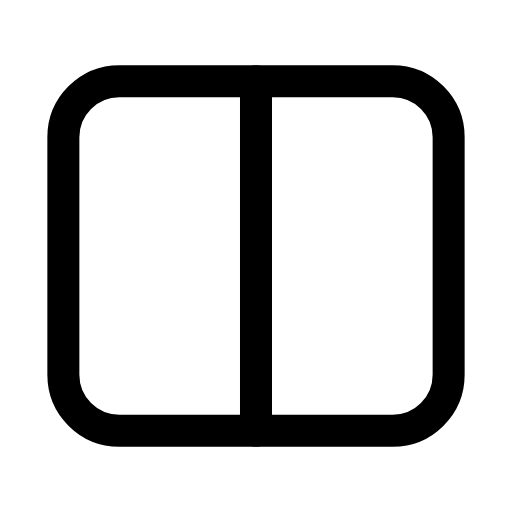
t = 0.00 s
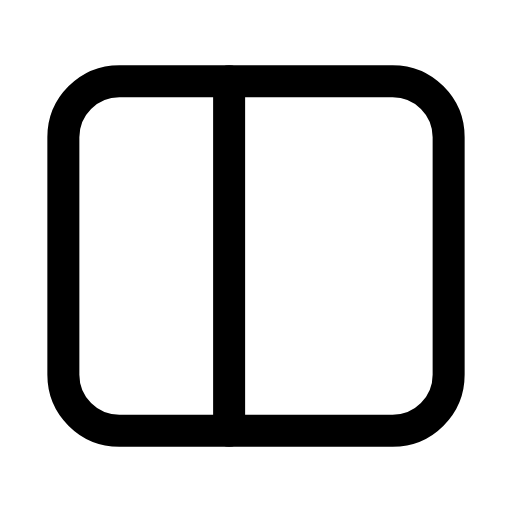
t = 0.25 s
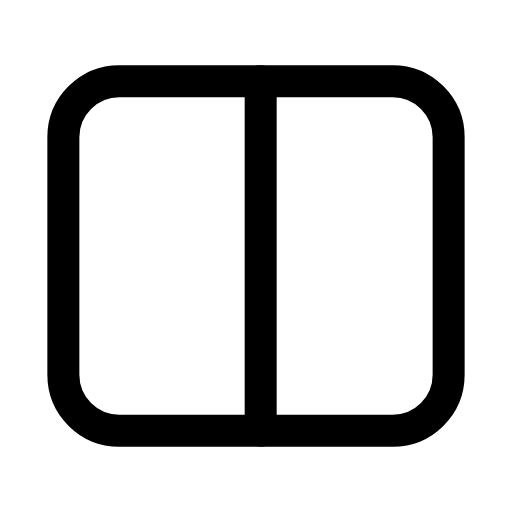
t = 0.57 s
t = 0.83 s: frame unchanged from t = 0.00 s, image omitted
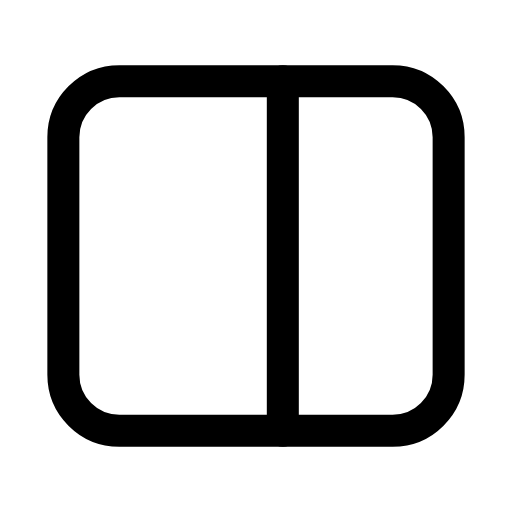
t = 1.15 s
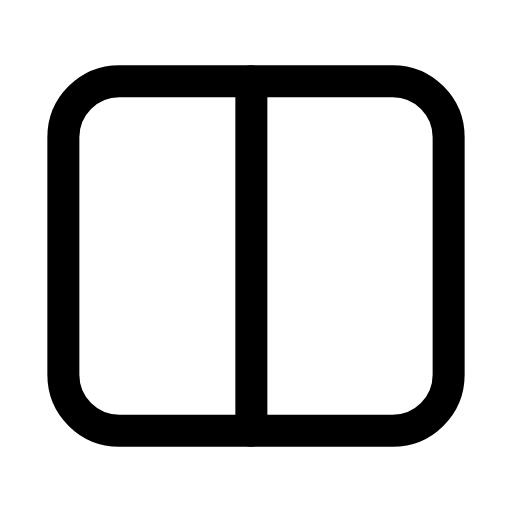
t = 1.40 s

The animated SVG that drew these frames (rendered in a browser with its animation timeline set to each time). Animation: 2 SMIL elements (animate=2); one cycle of 1.70 s, repeats indefinitely.

<svg xmlns="http://www.w3.org/2000/svg" width="24" height="24" viewBox="0 0 24 24" fill="none"><g transform="translate(-0.6 -0.6) scale(1.05)"><rect stroke="currentColor" stroke-width="1.429" stroke-linecap="round" stroke-linejoin="round" fill="none" x="3.4" y="4.2" width="17.2" height="15.6" rx="2.5"></rect><line stroke="currentColor" stroke-width="1.429" stroke-linecap="round" stroke-linejoin="round" fill="none" x1="12" x2="12" y1="4.2" y2="19.8"><animate attributeName="x1" values="12;10.8;13.2;12;12;13.2;10.8;12;12" keyTimes="0;0.1485;0.297;0.45;0.6;0.702;0.801;0.9;1" dur="1.7s" repeatCount="indefinite" calcMode="spline" keySplines="0.16 1 0.3 1;0.16 1 0.3 1;0.16 1 0.3 1;0.16 1 0.3 1;0.16 1 0.3 1;0.16 1 0.3 1;0.16 1 0.3 1;0.16 1 0.3 1"/><animate attributeName="x2" values="12;10.8;13.2;12;12;13.2;10.8;12;12" keyTimes="0;0.1485;0.297;0.45;0.6;0.702;0.801;0.9;1" dur="1.7s" repeatCount="indefinite" calcMode="spline" keySplines="0.16 1 0.3 1;0.16 1 0.3 1;0.16 1 0.3 1;0.16 1 0.3 1;0.16 1 0.3 1;0.16 1 0.3 1;0.16 1 0.3 1;0.16 1 0.3 1"/></line></g></svg>
